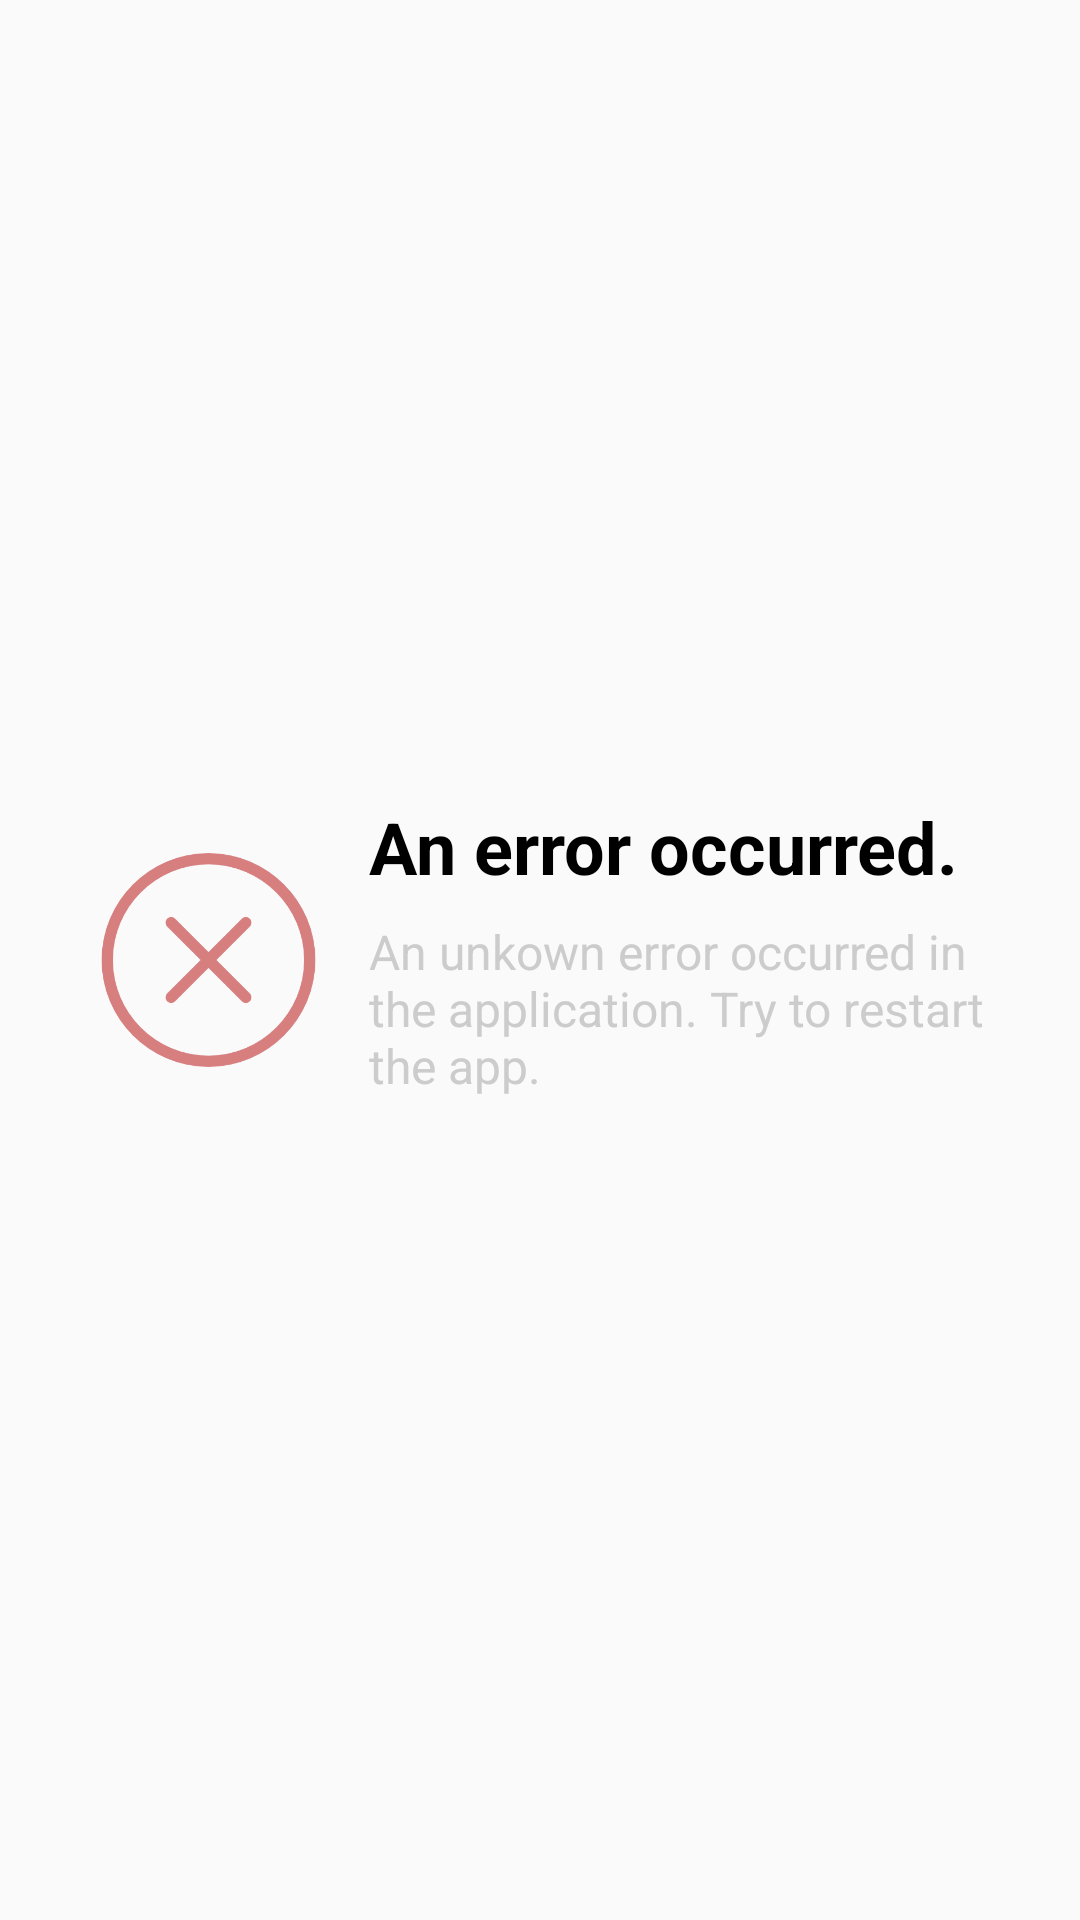

Produce the Android XML layout that renders to this screen, including the resource entries it uses.
<!-- AndroidManifest.xml: application theme Theme.AppCompat.NoActionBar -->
<!-- res/layout/activity_status.xml -->
<?xml version="1.0" encoding="utf-8"?>
<android.support.design.widget.CoordinatorLayout xmlns:android="http://schemas.android.com/apk/res/android"
    xmlns:app="http://schemas.android.com/apk/res-auto"
    xmlns:tools="http://schemas.android.com/tools"
    android:id="@+id/layout_root"
    android:layout_width="match_parent"
    android:layout_height="match_parent"
    android:background="@color/bgColor"
    android:padding="@dimen/large_margin"
    tools:context="urbantrees.spaklingscience.at.urbantrees.activities.MainActivity">

    <LinearLayout
        android:layout_width="wrap_content"
        android:layout_height="match_parent"
        android:layout_gravity="center"
        android:gravity="center"
        android:orientation="horizontal">

        <ImageView
            android:id="@+id/img_statusimg"
            android:layout_width="75dp"
            android:layout_height="match_parent"
            android:layout_weight="0"
            android:src="@drawable/error_general" />

        <LinearLayout
            android:layout_width="match_parent"
            android:layout_height="wrap_content"
            android:layout_marginLeft="@dimen/default_margin"
            android:layout_weight="1"
            android:orientation="vertical">

            <TextView
                android:id="@+id/text_statustitle"
                android:layout_width="match_parent"
                android:layout_height="wrap_content"
                android:layout_marginBottom="@dimen/small_margin"
                android:layout_weight="1"
                android:text="@string/error_general_title"
                android:textColor="@color/colorText"
                android:textSize="@dimen/title_size"
                android:textStyle="bold" />

            <TextView
                android:id="@+id/text_statustext"
                android:layout_width="match_parent"
                android:layout_height="wrap_content"
                android:layout_weight="1"
                android:text="@string/error_general"
                android:textColor="@color/colorTextSubtle"
                android:textSize="@dimen/default_text_size" />

            <LinearLayout
                android:id="@+id/layout_actions"
                android:layout_width="match_parent"
                android:layout_height="match_parent"
                android:layout_marginTop="@dimen/small_margin"
                android:layout_weight="1"
                android:orientation="horizontal" />

        </LinearLayout>

    </LinearLayout>

</android.support.design.widget.CoordinatorLayout>
<!-- resources referenced by this layout -->
<resources>
  <color name="bgColor">#FAFAFA</color>
  <color name="colorText">#000000</color>
  <color name="colorTextSubtle">#CCCCCC</color>
  <dimen name="default_margin">16dp</dimen>
  <dimen name="default_text_size">16sp</dimen>
  <dimen name="large_margin">32dp</dimen>
  <dimen name="small_margin">8dp</dimen>
  <dimen name="title_size">24sp</dimen>
  <!-- drawable error_general: png bitmap (drawable, 14911 bytes) -->
  <string name="error_general">An unkown error occurred in the application. Try to restart the app.</string>
  <string name="error_general_title">An error occurred.</string>
</resources>
